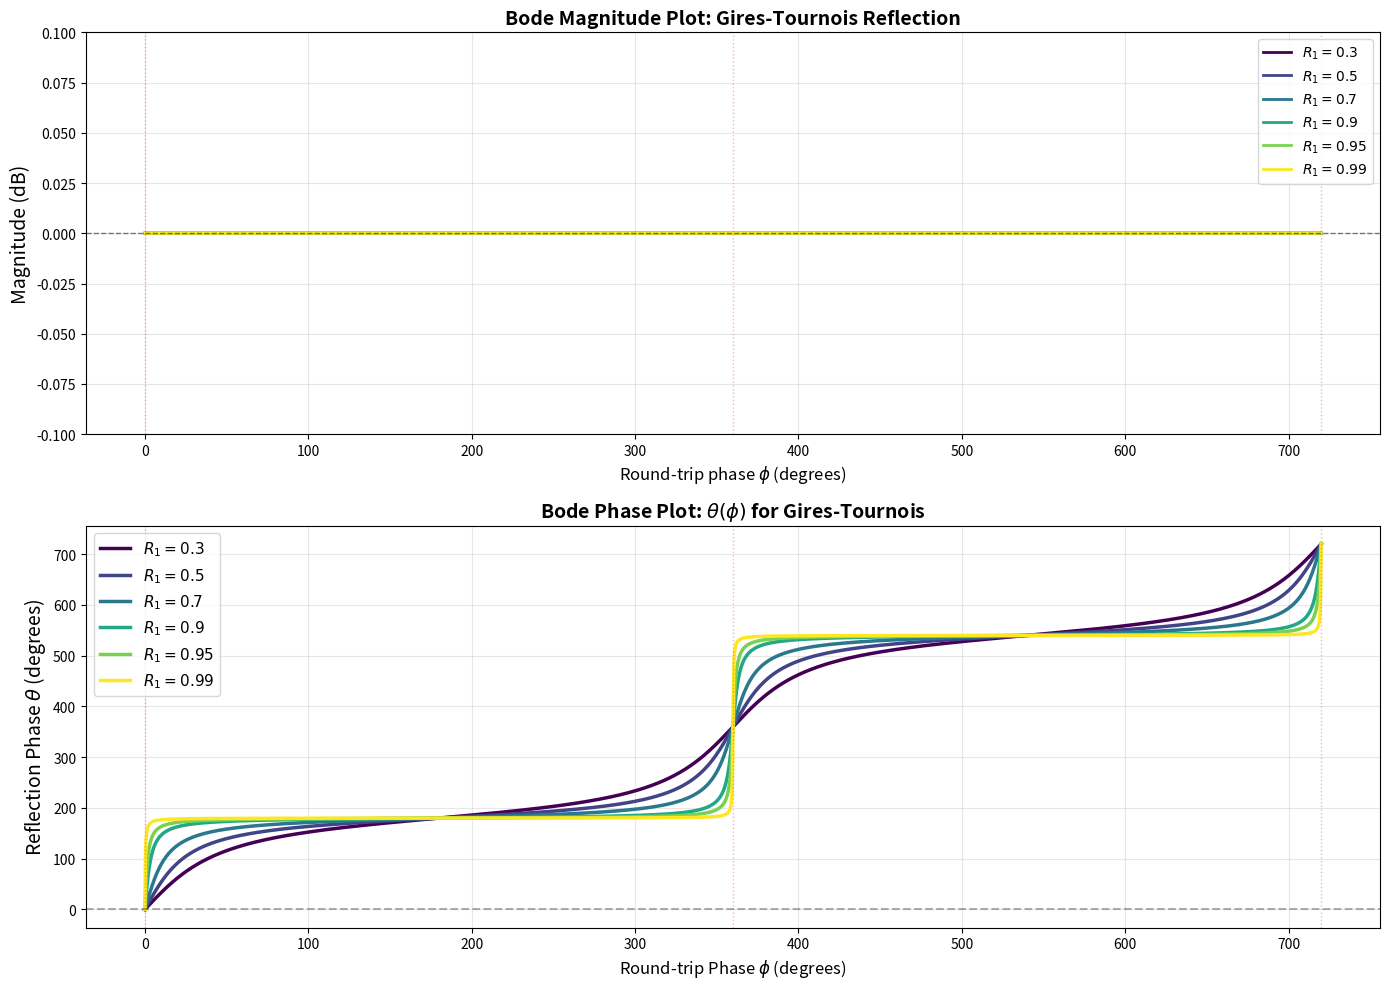
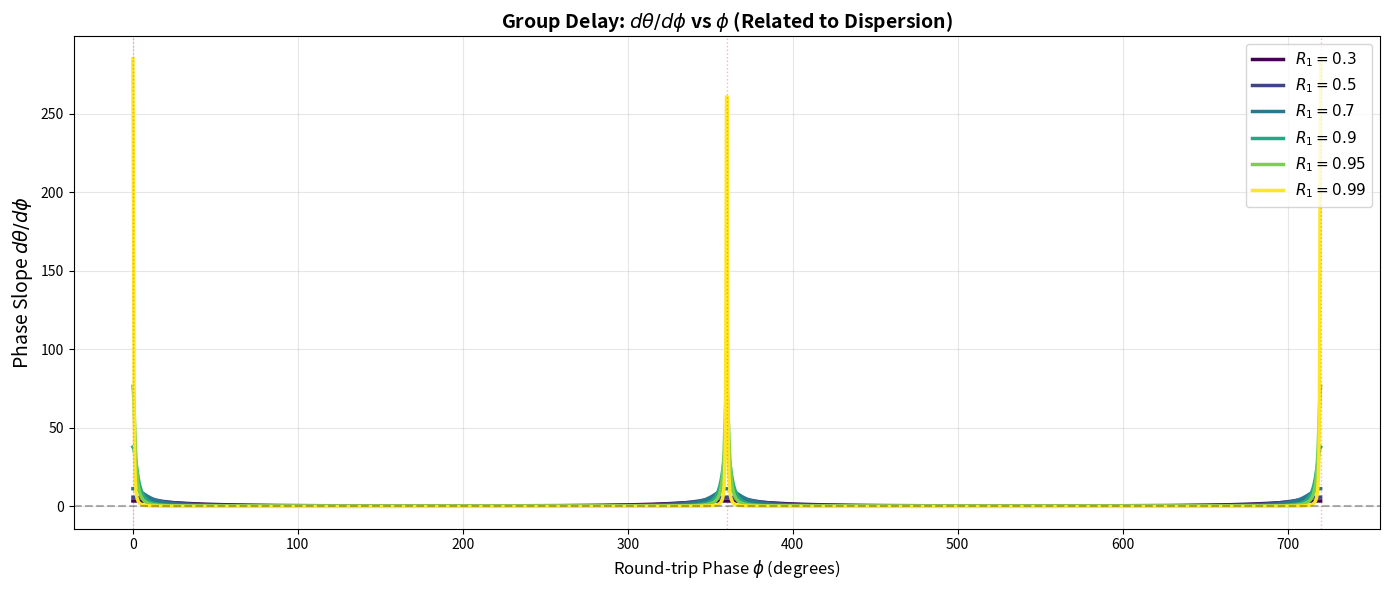
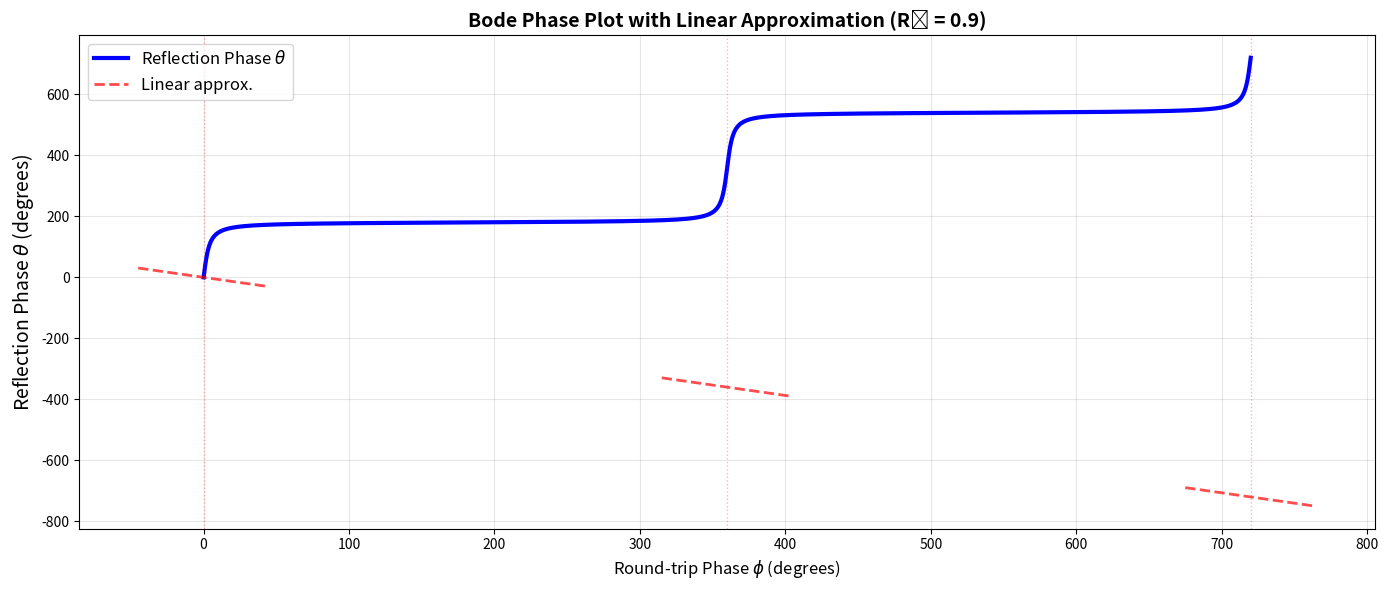

Write Python code to recreate these figures, in order.
import numpy as np
import matplotlib.pyplot as plt

# Round-trip phase array (x-axis)
# Scan from 0 to 4π (two complete FSRs)
phi = np.linspace(0, 4*np.pi, 2000)
phi_deg = np.degrees(phi)

# Different R1 values to plot
R1_values = [0.3, 0.5, 0.7, 0.9, 0.95, 0.99]

# Create Bode plot figure
fig, (ax1, ax2) = plt.subplots(2, 1, figsize=(14, 10))

colors = plt.cm.viridis(np.linspace(0, 1, len(R1_values)))

print("=== Gires-Tournois Bode Analysis ===\n")

for i, R1 in enumerate(R1_values):
    r1 = np.sqrt(R1)  # amplitude reflectivity
    r2 = 1.0  # R2 = 100%
    
    # Complex reflectivity: (-r1 + e^(iφ)) / (1 - r1*e^(iφ))
    numerator = -r1 + np.exp(1j * phi)
    denominator = 1 - r1 * np.exp(1j * phi)
    rho = numerator / denominator
    
    # Magnitude (should be 1)
    magnitude = np.abs(rho)
    magnitude_dB = 20 * np.log10(magnitude)
    
    # Phase
    theta = np.angle(rho)  # reflection phase in radians
    theta_unwrapped = np.unwrap(theta)
    theta_deg = np.degrees(theta_unwrapped)
    
    # Plot magnitude (Bode magnitude plot)
    ax1.plot(phi_deg, magnitude_dB, color=colors[i], 
             label=f'$R_1 = {R1}$', linewidth=2)
    
    # Plot phase (Bode phase plot)
    ax2.plot(phi_deg, theta_deg, color=colors[i], 
             label=f'$R_1 = {R1}$', linewidth=2.5)
    
    # Calculate some key points
    # At resonance (φ = 2πm): maximum slope
    phi_res = np.array([0, 2*np.pi, 4*np.pi])
    for phi_r in phi_res:
        idx = np.argmin(np.abs(phi - phi_r))
        print(f"R1 = {R1:.2f}, φ = {phi_r/np.pi:.1f}π: θ = {theta_deg[idx]:.1f}°")

# Format magnitude plot
ax1.set_ylabel('Magnitude (dB)', fontsize=14)
ax1.set_xlabel('Round-trip phase $\\phi$ (degrees)', fontsize=12)
ax1.set_title('Bode Magnitude Plot: Gires-Tournois Reflection', 
              fontsize=14, fontweight='bold')
ax1.grid(True, alpha=0.3, which='both')
ax1.legend(loc='best', fontsize=10)
ax1.set_ylim([-0.1, 0.1])
ax1.axhline(y=0, color='k', linestyle='--', alpha=0.5, linewidth=1)

# Add vertical lines at resonances
for m in range(3):
    ax1.axvline(x=m*360, color='red', linestyle=':', alpha=0.3, linewidth=1)

# Format phase plot
ax2.set_ylabel('Reflection Phase $\\theta$ (degrees)', fontsize=14)
ax2.set_xlabel('Round-trip Phase $\\phi$ (degrees)', fontsize=12)
ax2.set_title('Bode Phase Plot: $\\theta(\\phi)$ for Gires-Tournois', 
              fontsize=14, fontweight='bold')
ax2.grid(True, alpha=0.3, which='both')
ax2.legend(loc='best', fontsize=11)
ax2.axhline(y=0, color='k', linestyle='--', alpha=0.3)

# Add vertical lines at resonances
for m in range(3):
    ax2.axvline(x=m*360, color='red', linestyle=':', alpha=0.3, linewidth=1)

plt.tight_layout()
plt.show()
print("\nBode plot displayed!")

# Create a second figure showing phase slope (group delay)
fig2, ax3 = plt.subplots(1, 1, figsize=(14, 6))

for i, R1 in enumerate(R1_values):
    r1 = np.sqrt(R1)
    
    numerator = -r1 + np.exp(1j * phi)
    denominator = 1 - r1 * np.exp(1j * phi)
    rho = numerator / denominator
    
    theta = np.unwrap(np.angle(rho))
    
    # Calculate derivative: dθ/dφ (phase slope, related to group delay)
    dtheta_dphi = np.gradient(theta, phi)
    
    ax3.plot(phi_deg, dtheta_dphi, color=colors[i], 
             label=f'$R_1 = {R1}$', linewidth=2.5)

ax3.set_ylabel('Phase Slope $d\\theta/d\\phi$', fontsize=14)
ax3.set_xlabel('Round-trip Phase $\\phi$ (degrees)', fontsize=12)
ax3.set_title('Group Delay: $d\\theta/d\\phi$ vs $\\phi$ (Related to Dispersion)', 
              fontsize=14, fontweight='bold')
ax3.grid(True, alpha=0.3)
ax3.legend(loc='best', fontsize=11)
ax3.axhline(y=0, color='k', linestyle='--', alpha=0.3)

# Add vertical lines at resonances
for m in range(3):
    ax3.axvline(x=m*360, color='red', linestyle=':', alpha=0.3, linewidth=1)

plt.tight_layout()
plt.show()
print("Group delay plot displayed!")

# Create detailed analytical plot for one R1 value
fig3, ax4 = plt.subplots(1, 1, figsize=(14, 6))

R1_example = 0.9
r1 = np.sqrt(R1_example)

# Analytical expression for phase
# For Gires-Tournois: θ = -2 * arctan((1-r1²)sin(φ) / (2r1 - (1+r1²)cos(φ)))
# Or equivalently from the complex reflection coefficient

numerator = -r1 + np.exp(1j * phi)
denominator = 1 - r1 * np.exp(1j * phi)
rho = numerator / denominator
theta = np.unwrap(np.angle(rho))
theta_deg = np.degrees(theta)

ax4.plot(phi_deg, theta_deg, 'b-', linewidth=3, label='Reflection Phase $\\theta$')

# Also show the linear approximation near each resonance
# Near resonance φ ≈ 2πm: θ ≈ -2πm + constant
for m in range(3):
    phi_res = 2*np.pi*m
    phi_local = np.linspace(phi_res - np.pi/4, phi_res + np.pi/4, 100)
    
    # Linear approximation (only valid very close to resonance for high finesse)
    # The slope at resonance is approximately -2/(1-r1) for high r1
    slope = -2 / (1 - r1)
    theta_approx = slope * (phi_local - phi_res) - 360*m
    
    ax4.plot(np.degrees(phi_local), theta_approx, 'r--', linewidth=2, 
             alpha=0.7, label='Linear approx.' if m == 0 else '')

ax4.set_ylabel('Reflection Phase $\\theta$ (degrees)', fontsize=14)
ax4.set_xlabel('Round-trip Phase $\\phi$ (degrees)', fontsize=12)
ax4.set_title(f'Bode Phase Plot with Linear Approximation (R₁ = {R1_example})', 
              fontsize=14, fontweight='bold')
ax4.grid(True, alpha=0.3)
ax4.legend(loc='best', fontsize=12)

# Add resonance markers
for m in range(3):
    ax4.axvline(x=m*360, color='red', linestyle=':', alpha=0.3, linewidth=1)

plt.tight_layout()
plt.show()
